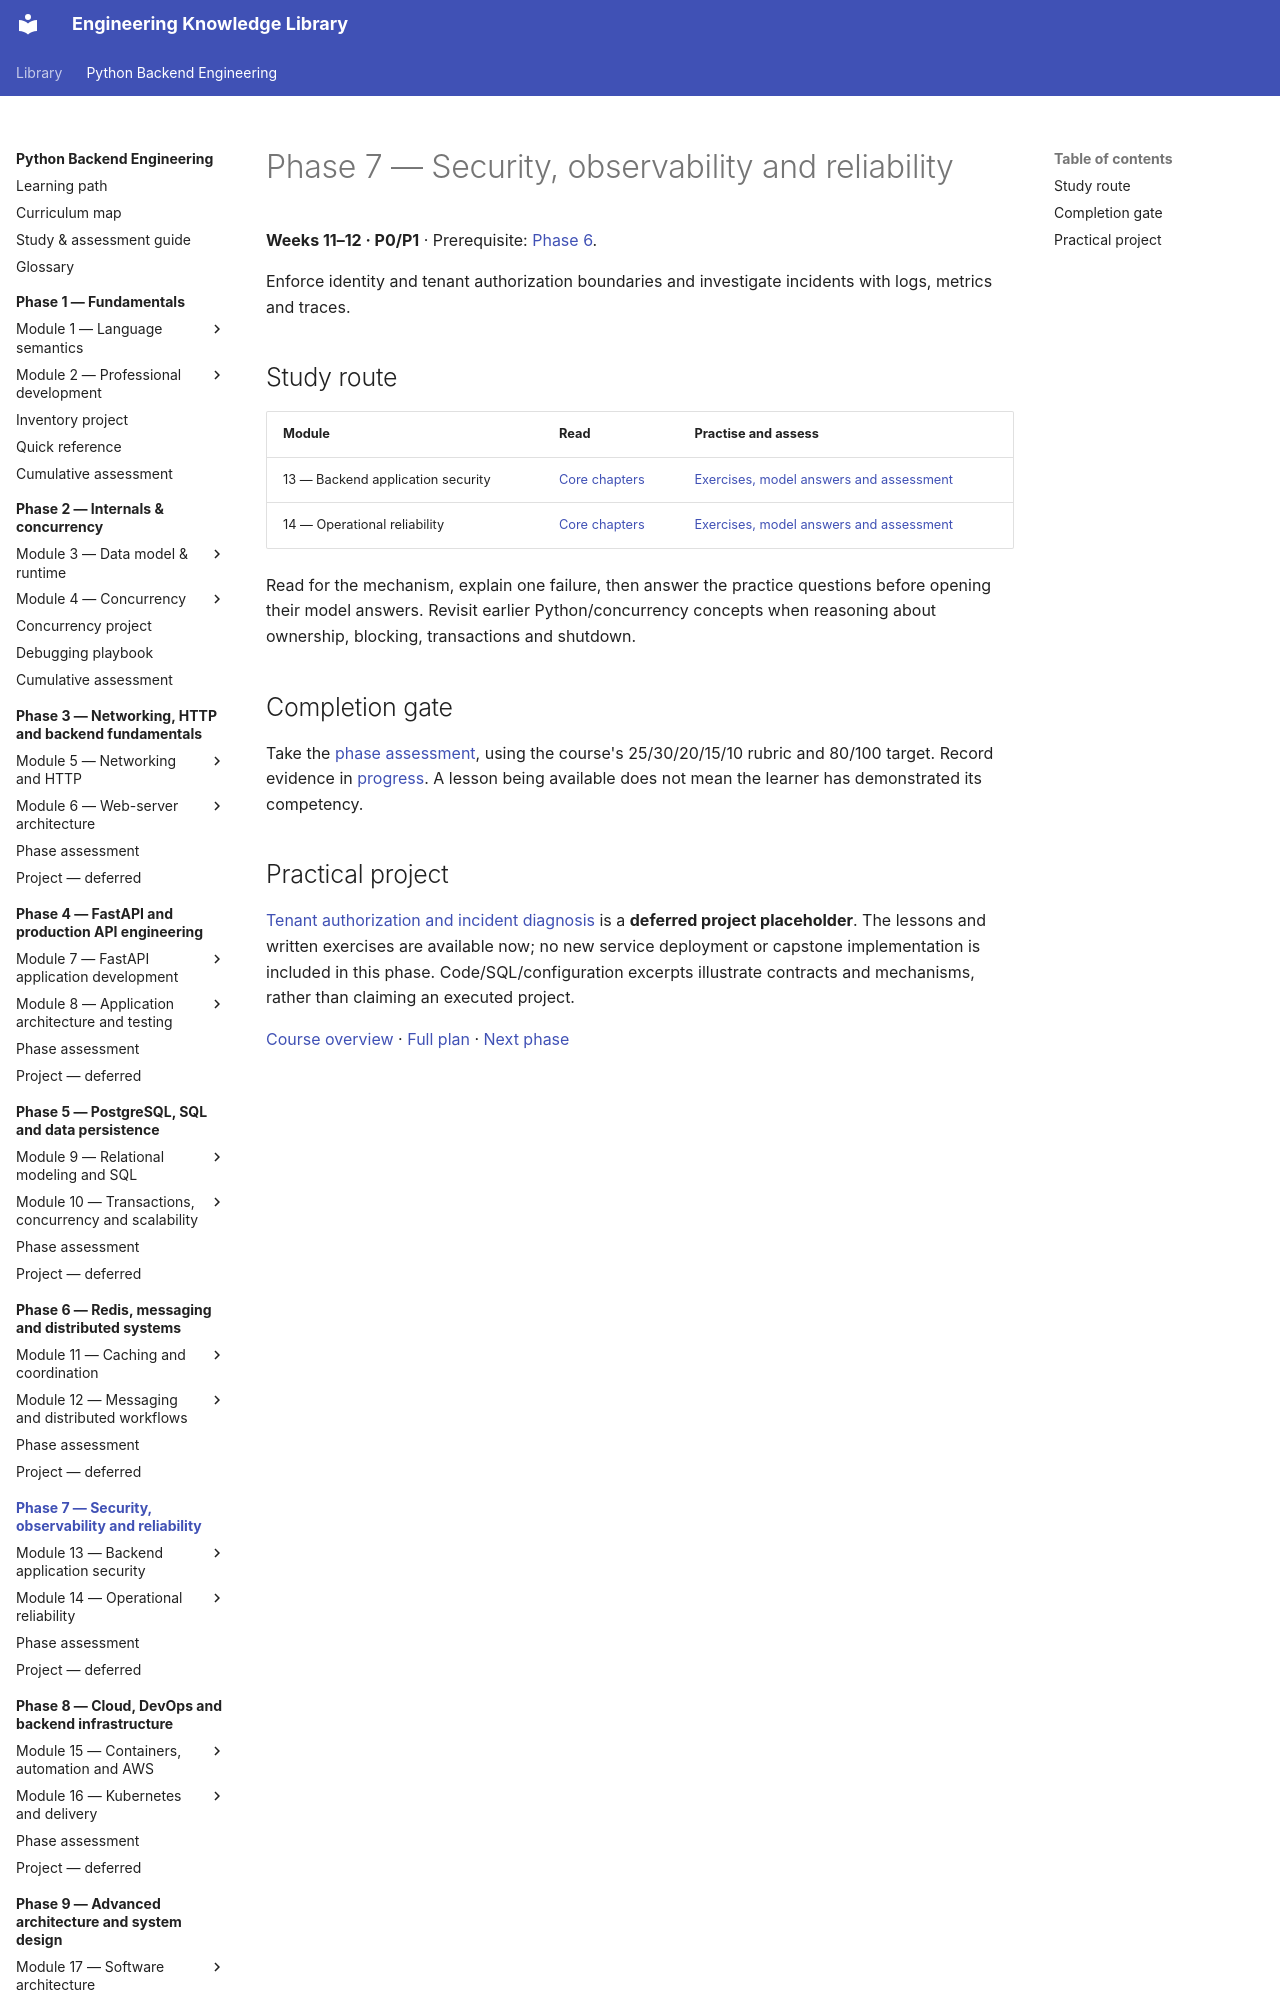

repository: NazarbayND/knowledgebase · page: python-backend-engineering/phase-7/index.html · generator: mkdocs

# Phase 7 — Security, observability and reliability

**Weeks 11–12 · P0/P1** · Prerequisite: [Phase 6](../phase-6/index.md).

Enforce identity and tenant authorization boundaries and investigate incidents with logs, metrics and traces.

## Study route

| Module | Read | Practise and assess |
| --- | --- | --- |
| 13 — Backend application security | [Core chapters](module-13/index.md) | [Exercises, model answers and assessment](module-13/practice.md) |
| 14 — Operational reliability | [Core chapters](module-14/index.md) | [Exercises, model answers and assessment](module-14/practice.md) |

Read for the mechanism, explain one failure, then answer the practice questions
before opening their model answers. Revisit earlier Python/concurrency concepts
when reasoning about ownership, blocking, transactions and shutdown.

## Completion gate

Take the [phase assessment](assessment.md), using the course's 25/30/20/15/10
rubric and 80/100 target. Record evidence in [progress](../progress.md).
A lesson being available does not mean the learner has demonstrated its competency.
